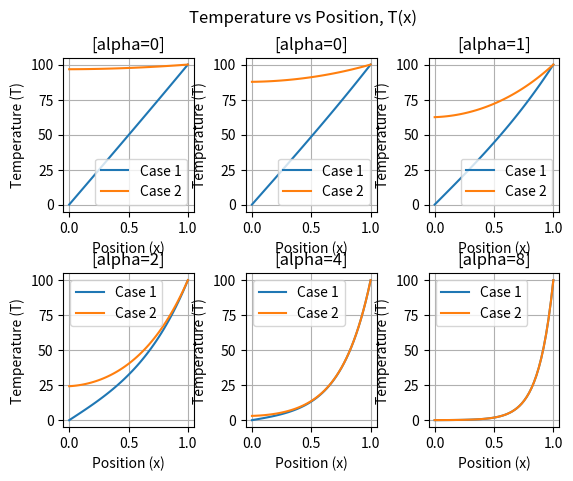

Write Python code to recreate this figure.
import numpy as np
import matplotlib.pyplot as plt

# Bar Parameters ----------------------------------------------------------------------------------------------------------------------------------
k = .5              # thermal conductivity of material
R = .1              # cross section radius
Ac = np.pi * R**2   # cross sectional area
L = 1               # length

# Case Parameters -----------------------------------------------------------------------------------------------------------------------------
Tb = 0              # T(0), base temperature
Tl = 100            # T(L), tip temperature
Ta = 0              # ambient temperature

# Processing & Output ----------------------------------------------------------------------------------------------------------------------------
x = np.linspace(0, L)
qdot = []
i = 0
for a in [0.25, 0.5, 1, 2, 4, 8]:
    i += 1
    h = a**2 * k * R / 2
    for case in [1, 2]:
        if case == 1:
            C = (Tl - Ta - (Tb-Ta)*np.cosh(a*L))/np.sinh(a*L)
            D = 0
        elif case == 2:
            C = h/(k*a)*(Tl/(h/(k*a)*np.sinh(a*L)+np.cosh(a*L))-Ta)
            D = Tl/(h/(k*a)*np.sinh(a*L)+np.cosh(a*L))-Ta
        T = C*np.sinh(a*x) + D*np.cosh(a*x) + Ta
        plt.subplot(2, 3, i)
        plt.plot(x, T, label="Case %i" % case)
        plt.xlabel("Position (x)")
        plt.ylabel("Temperature (T)")
        plt.title("[alpha=%i]" % a)
        plt.legend()
        plt.subplots_adjust(wspace=0.4, hspace=0.4)
        plt.grid(True)
    qdot.append(-k*Ac*a*(C*np.sinh(a*L) + D*np.cosh(a*L)))
print(qdot)
plt.suptitle("Temperature vs Position, T(x)")
plt.show()